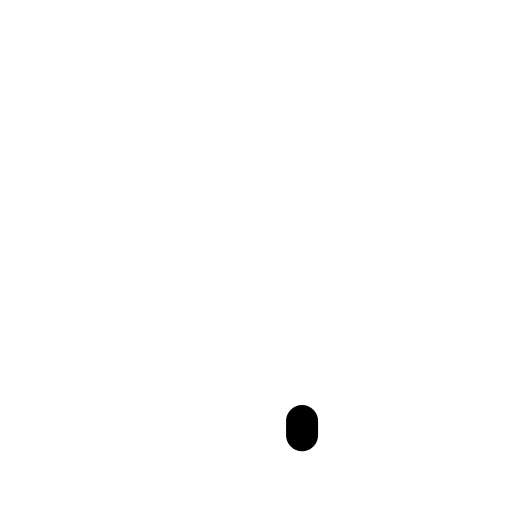
t = 0.00 s
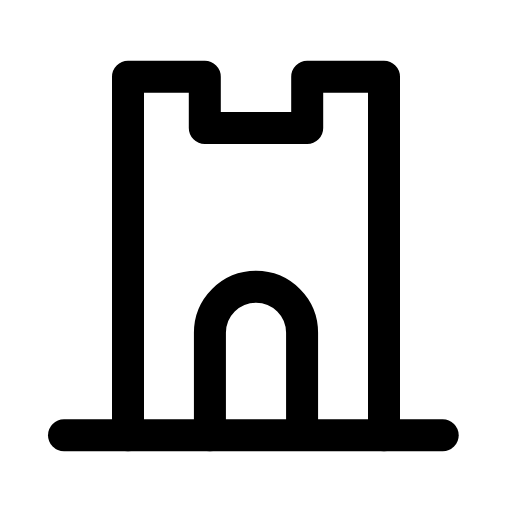
t = 0.24 s
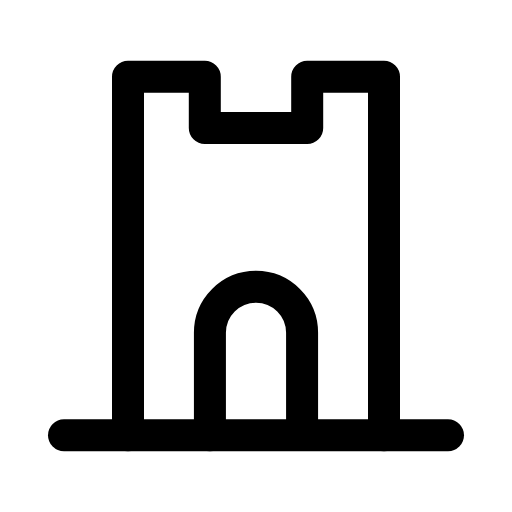
t = 0.47 s
t = 0.68 s: frame unchanged from t = 0.47 s, image omitted
t = 0.93 s: frame unchanged from t = 0.47 s, image omitted
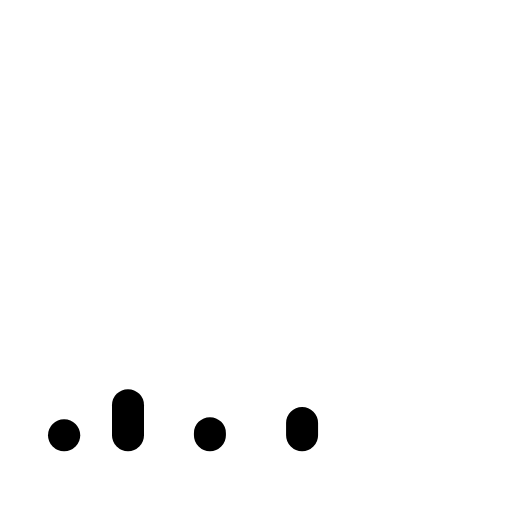
t = 1.17 s

The animated SVG that drew these frames (rendered in a browser with its animation timeline set to each time). Animation: 3 SMIL elements (animate=3); one cycle of 1.40 s, repeats indefinitely.

<svg xmlns="http://www.w3.org/2000/svg" width="24" height="24" viewBox="0 0 24 24" fill="none"><g transform="translate(-2.4 -4.2) scale(1.2)"><path stroke="currentColor" stroke-width="1.25" stroke-linecap="round" stroke-linejoin="round" fill="none" d="M7 20.5L7 6.5L10 6.5L10 8.5L14 8.5L14 6.5L17 6.5L17 20.5" pathLength="1" stroke-dasharray="1"><animate attributeName="stroke-dashoffset" values="1;1;0;0;0;0;1;1;1" keyTimes="0;0;0.189;0.45;0.6;0.774;0.9;0.9;1" dur="1.4s" repeatCount="indefinite" calcMode="spline" keySplines="0.16 1 0.3 1;0.16 1 0.3 1;0.16 1 0.3 1;0.16 1 0.3 1;0.16 1 0.3 1;0.16 1 0.3 1;0.16 1 0.3 1;0.16 1 0.3 1"/></path><path stroke="currentColor" stroke-width="1.25" stroke-linecap="round" stroke-linejoin="round" fill="none" d="M10.2 20.5L10.2 16.5A1.8 1.8 0 0 1 13.8 16.5L13.8 20.5" pathLength="1" stroke-dasharray="1"><animate attributeName="stroke-dashoffset" values="1;1;0;0;0;0;1;1;1" keyTimes="0;0.0315;0.2205;0.45;0.6;0.753;0.879;0.9;1" dur="1.4s" repeatCount="indefinite" calcMode="spline" keySplines="0.16 1 0.3 1;0.16 1 0.3 1;0.16 1 0.3 1;0.16 1 0.3 1;0.16 1 0.3 1;0.16 1 0.3 1;0.16 1 0.3 1;0.16 1 0.3 1"/></path><path stroke="currentColor" stroke-width="1.25" stroke-linecap="round" stroke-linejoin="round" fill="none" d="M4.5 20.5L19.5 20.5" pathLength="1" stroke-dasharray="1"><animate attributeName="stroke-dashoffset" values="1;1;0;0;0;0;1;1;1" keyTimes="0;0.063;0.252;0.45;0.6;0.732;0.858;0.9;1" dur="1.4s" repeatCount="indefinite" calcMode="spline" keySplines="0.16 1 0.3 1;0.16 1 0.3 1;0.16 1 0.3 1;0.16 1 0.3 1;0.16 1 0.3 1;0.16 1 0.3 1;0.16 1 0.3 1;0.16 1 0.3 1"/></path></g></svg>
